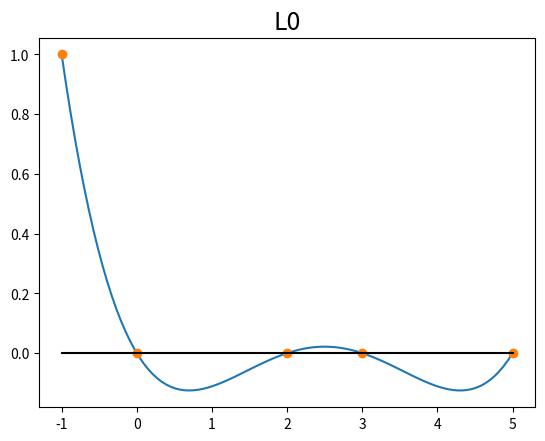
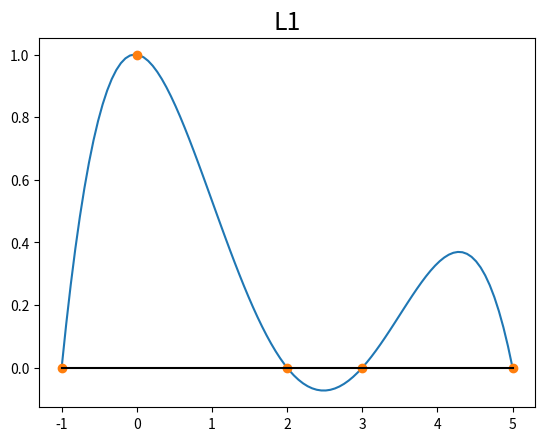
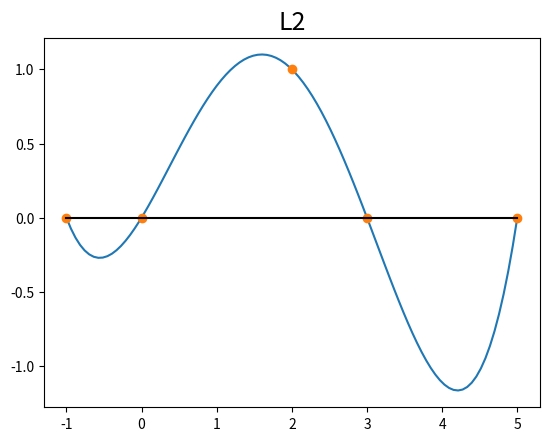
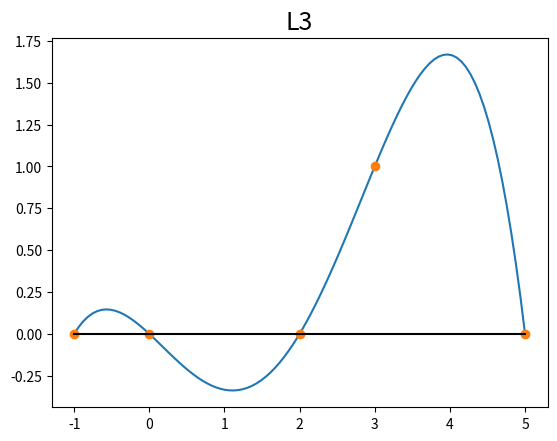
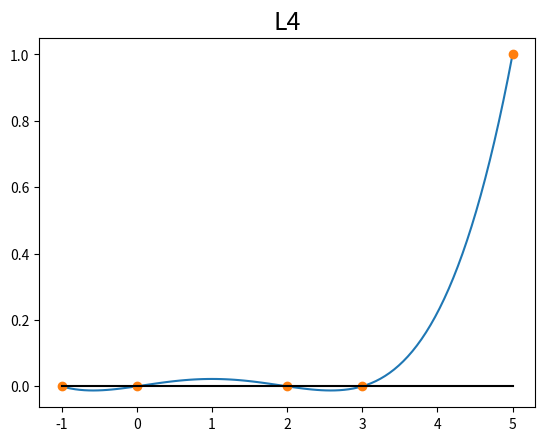

The matplotlib source for these figures, in order:
# -*- coding: utf-8 -*-
"""
Ejercicio 1
"""
import numpy as np
import matplotlib.pyplot as plt

def lagrange_fundamental(k,x,z):
    n = len(x)

    ypf = 1.

    for i in range(n):
        if k != i :
            ypf *= (z-x[i]) / (x[k]-x[i]) 
    
    return ypf        
#%%----------------------------------------------------------------------------
# MAIN        
x  = np.array([-1., 0, 2, 3, 5])
y = np.array([ 1., 3, 4, 3, 1])

n = len(x)
xp = np.linspace(min(x),max(x),100)

y0 = np.eye(n)

for k in range(n): 
    ypf = lagrange_fundamental(k,x,xp)
    
    plt.figure()
    plt.plot(xp,ypf)
    plt.plot(x,y0[k],'o')
    plt.plot(xp,0*xp,'k-')
    plt.title('L'+str(k),fontsize=18)    
    plt.show()


    